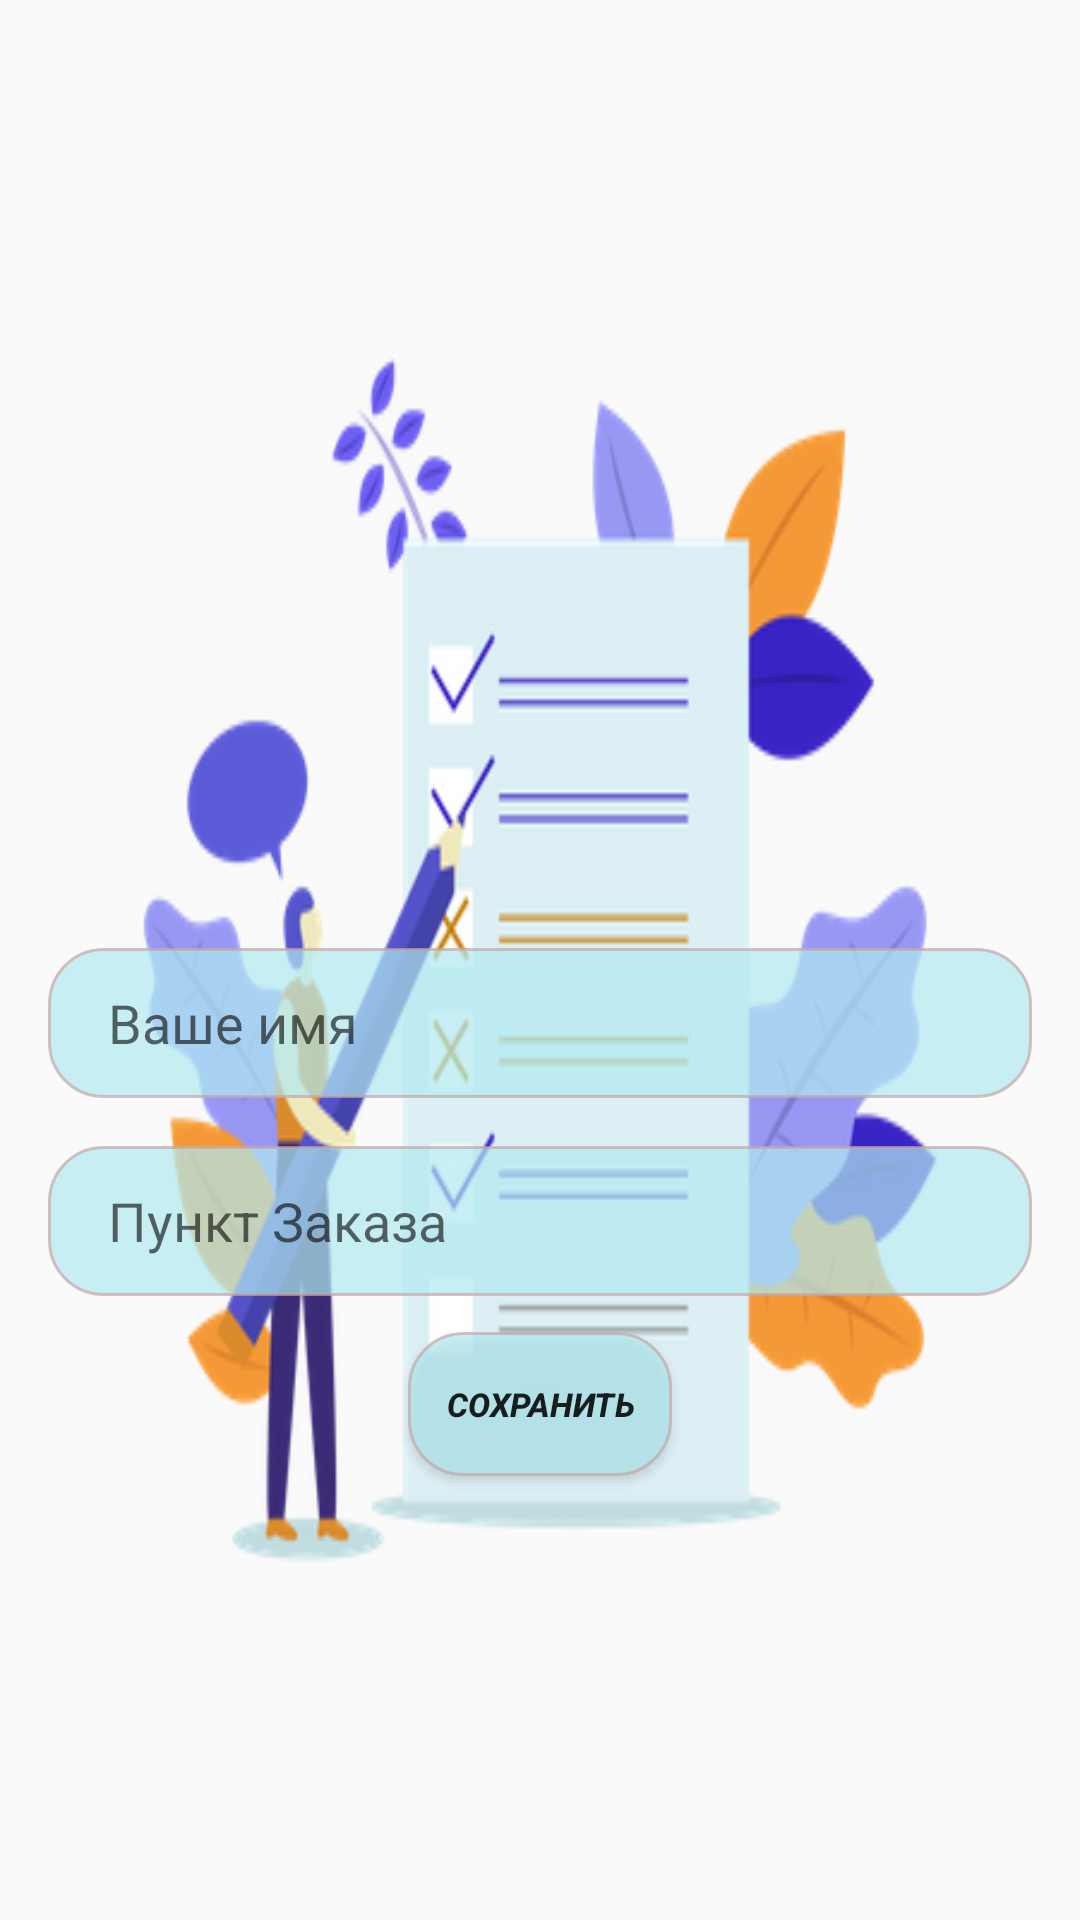

Here is an Android app screen rendered from its layout file. Give the layout XML and the strings, colors and styles it references.
<!-- AndroidManifest.xml: application theme Theme.TaskApp -->
<!-- res/layout/fragment_task.xml -->
<?xml version="1.0" encoding="utf-8"?>
<LinearLayout xmlns:android="http://schemas.android.com/apk/res/android"
    xmlns:tools="http://schemas.android.com/tools"
    android:layout_width="match_parent"
    android:layout_height="match_parent"
    android:orientation="vertical"
    android:padding="16dp"
    android:background="@drawable/taskback"
    tools:context=".ui.task.TaskFragment">

    <EditText
        android:id="@+id/et_title"
        android:layout_width="match_parent"
        android:layout_height="50dp"
        android:background="@drawable/raund_edit_text2"
        android:hint="Ваше имя"
        android:paddingStart="20dp"
        android:layout_marginTop="300dp"
        android:importantForAutofill="no"
        android:inputType="text" />

    <EditText
        android:id="@+id/et_desc"
        android:layout_width="match_parent"
        android:layout_height="50dp"
        android:layout_marginTop="16dp"
        android:paddingStart="20dp"
        android:hint="Пункт Заказа"
        android:background="@drawable/raund_edit_text2"
        android:inputType="text"
        android:importantForAutofill="no" />

    <Button
        android:id="@+id/btn_save"
        android:layout_width="wrap_content"
        android:layout_height="wrap_content"
        android:background="@drawable/raund_edit_text2"
        android:text="Сохранить"
        android:textStyle="bold|italic"
        android:textSize="11dp"
        android:layout_gravity="center"
        android:layout_marginTop="12dp"/>

</LinearLayout>
<!-- resources referenced by this layout -->
<resources>
  <!-- drawable raund_edit_text2 (drawable) -->
  <?xml version="1.0" encoding="utf-8"?>
  <shape xmlns:android="http://schemas.android.com/apk/res/android"
      android:shape="rectangle">
      <solid android:color="#B2B1EAF1"/>
          <stroke android:width="1dp" android:color="#B2C5A8A8"/>
      <corners android:radius="18dp"/>
  </shape>
  <!-- drawable taskback: png bitmap (drawable, 46155 bytes) -->
  <style name="Theme.TaskApp" parent="Theme.MaterialComponents.DayNight.DarkActionBar.Bridge">
          
          <item name="colorPrimary">@color/purple_500</item>
          <item name="colorPrimaryVariant">@color/purple_700</item>
          <item name="colorOnPrimary">@color/white</item>
          
          <item name="colorSecondary">@color/teal_200</item>
          <item name="colorSecondaryVariant">@color/teal_700</item>
          <item name="colorOnSecondary">@color/black</item>
          
          <item name="android:statusBarColor">?attr/colorPrimaryVariant</item>
          
      </style>
  <color name="purple_500">#FF6200EE</color>
  <color name="purple_700">#FF3700B3</color>
  <color name="white">#FFFFFFFF</color>
  <color name="teal_200">#FF03DAC5</color>
  <color name="teal_700">#FF018786</color>
  <color name="black">#FF000000</color>
</resources>
